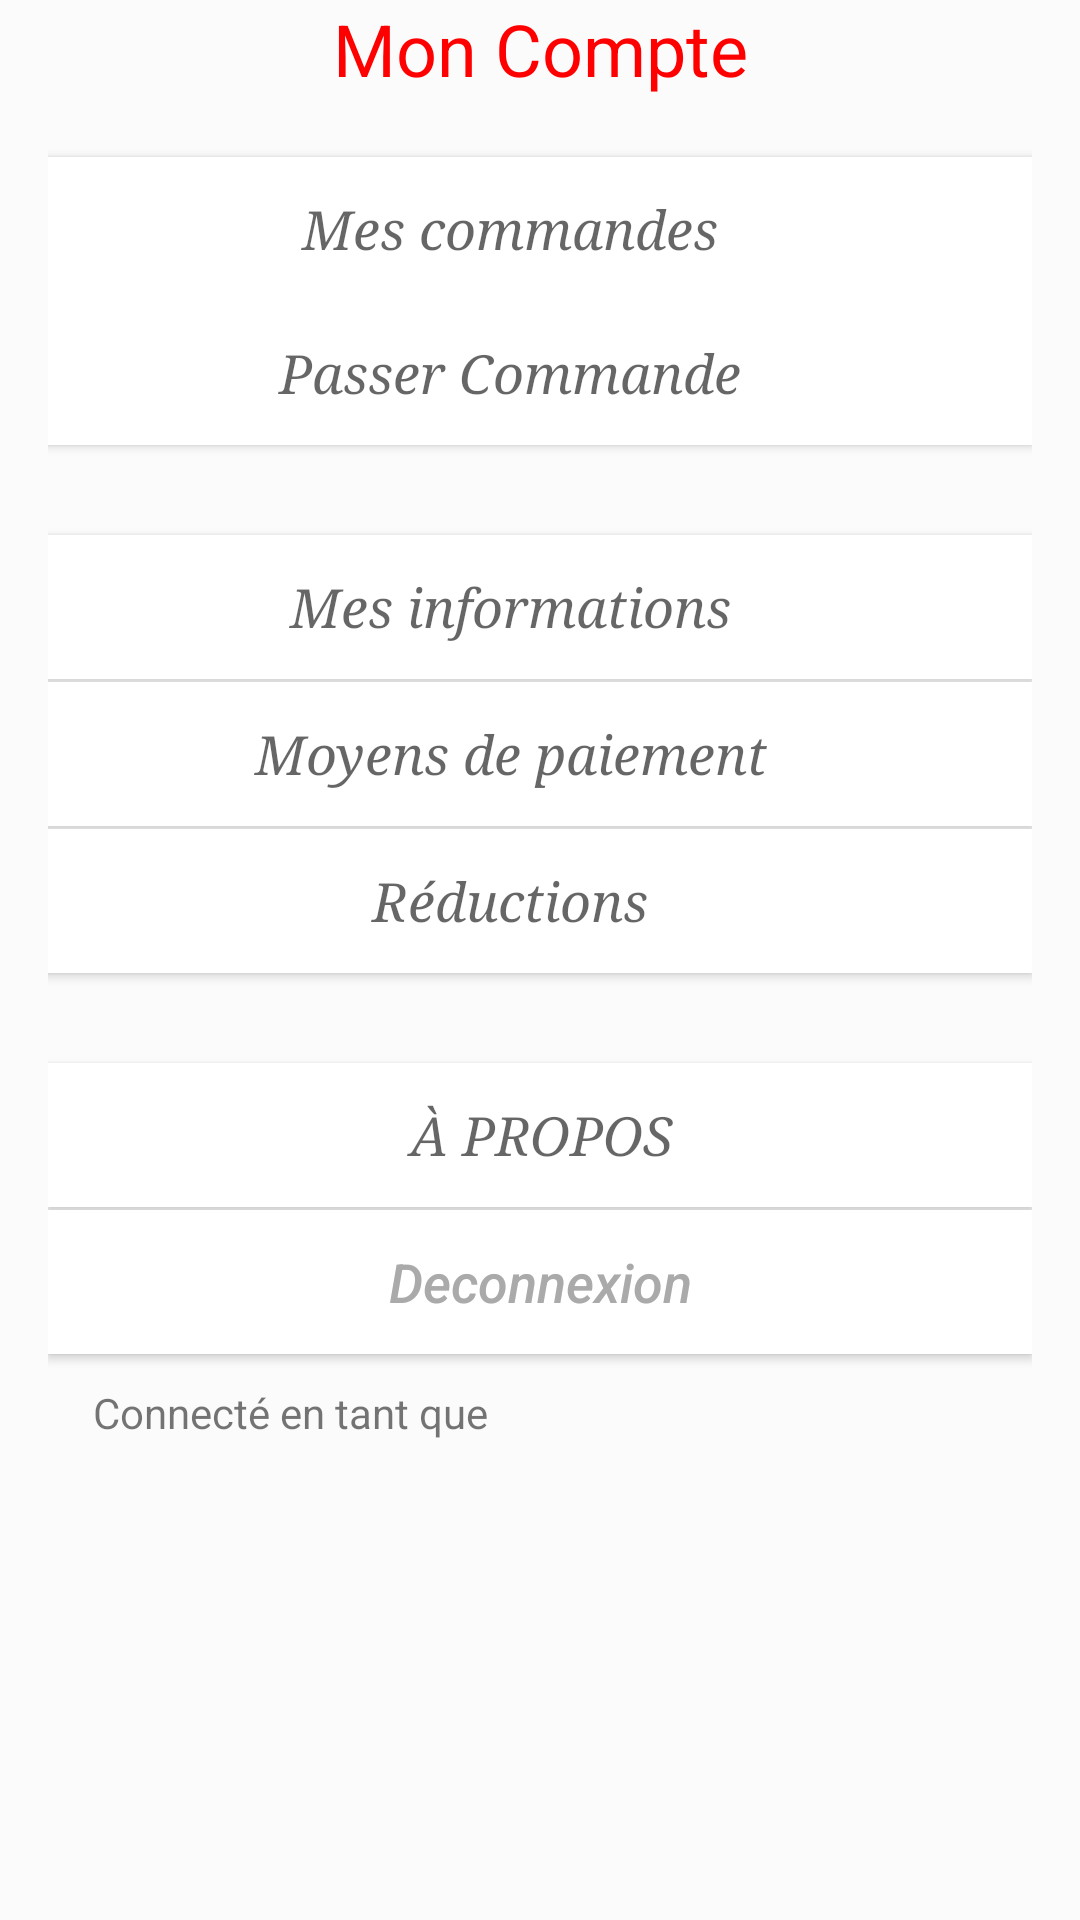

This screen was rendered from an Android layout file. Write that file and the resources it references.
<!-- AndroidManifest.xml: application theme AppTheme -->
<!-- res/layout/activity_premiere.xml -->
<LinearLayout xmlns:android="http://schemas.android.com/apk/res/android"
    xmlns:app="http://schemas.android.com/apk/res-auto"
    xmlns:tools="http://schemas.android.com/tools"
    android:layout_width="match_parent"
    android:layout_height="match_parent"
    android:layout_gravity="center|top"
    android:background="#34FFFFFF"
    android:gravity="top"
    android:orientation="vertical"
    android:paddingLeft="16dp"
    android:paddingTop="@dimen/activity_vertical_margin"
    android:paddingRight="16dp"
    android:paddingBottom="16dp"
    tools:context=".PremiereActivity">

    <TextView
        android:id="@+id/title"
        android:layout_width="match_parent"
        android:layout_height="wrap_content"
        android:layout_gravity="center|top"
        android:gravity="center|top"
        android:text="Mon Compte"
        android:textColor="#FF0000"
        android:textSize="24sp" />

    <Button
        android:id="@+id/btn_cmd"
        android:layout_width="match_parent"
        android:layout_height="wrap_content"
        android:layout_marginLeft="-20dp"
        android:layout_marginTop="20dp"
        android:background="@android:color/background_light"
        android:text="Mes commandes"
        android:textAllCaps="false"
        android:textAppearance="@style/TextAppearance.AppCompat.Medium"
        android:textSize="18sp"
        android:textStyle="italic"
        android:typeface="serif" />

    <Button
        android:id="@+id/btn_passercomd"
        android:layout_width="match_parent"
        android:layout_height="wrap_content"
        android:layout_gravity="center|right"
        android:layout_marginLeft="-20dp"
        android:layout_marginTop="0dp"
        android:background="@android:color/background_light"
        android:gravity="center"
        android:text="Passer Commande"
        android:textAllCaps="false"
        android:textAppearance="@style/TextAppearance.AppCompat.Medium"
        android:textSize="18sp"
        android:textStyle="italic"
        android:typeface="serif" />

    <Button
        android:id="@+id/btn_infos"
        android:layout_width="match_parent"
        android:layout_height="wrap_content"
        android:layout_gravity="center|right"
        android:layout_marginLeft="-20dp"
        android:layout_marginTop="30dp"
        android:background="@android:color/background_light"
        android:gravity="center"
        android:text="Mes informations"
        android:textAllCaps="false"
        android:textAppearance="@style/TextAppearance.AppCompat.Medium"
        android:textSize="18sp"
        android:textStyle="italic"
        android:typeface="serif" />

    <Button
        android:id="@+id/btn_paiement"
        android:layout_width="match_parent"
        android:layout_height="wrap_content"
        android:layout_gravity="center|right"
        android:layout_marginLeft="-20dp"
        android:layout_marginTop="1dp"
        android:background="@android:color/background_light"
        android:gravity="center"
        android:text="Moyens de paiement"
        android:textAllCaps="false"
        android:textAppearance="@style/TextAppearance.AppCompat.Medium"
        android:textSize="18sp"
        android:textStyle="italic"
        android:typeface="serif" />

    <Button
        android:id="@+id/btn_reduction"
        android:layout_width="match_parent"
        android:layout_height="wrap_content"
        android:layout_gravity="center|right"
        android:layout_marginLeft="-20dp"
        android:layout_marginTop="1dp"
        android:background="@android:color/background_light"
        android:gravity="center"
        android:text="Réductions"
        android:textAllCaps="false"
        android:textAppearance="@style/TextAppearance.AppCompat.Medium"
        android:textSize="18sp"
        android:textStyle="italic"
        android:typeface="serif" />

    <Button
        android:id="@+id/btn_apropos"
        android:layout_width="match_parent"
        android:layout_height="wrap_content"
        android:layout_gravity="bottom"
        android:layout_marginTop="30dp"
        android:background="@android:color/background_light"
        android:text="à propos"
        android:textAllCaps="true"
        android:textAppearance="@style/TextAppearance.AppCompat.Medium"
        android:textSize="18sp"
        android:textStyle="italic"
        android:typeface="serif" />

    <Button
        android:id="@+id/btn_logout"
        android:layout_width="match_parent"
        android:layout_height="wrap_content"
        android:layout_gravity="bottom|center"
        android:layout_marginTop="1dp"
        android:background="@android:color/background_light"
        android:gravity="center"
        android:text="@string/Logout"
        android:textAllCaps="false"
        android:textColor="@android:color/darker_gray"
        android:textSize="18sp"
        android:textStyle="italic" />

    <TextView
        android:id="@+id/account_connected"
        android:layout_width="match_parent"
        android:layout_height="wrap_content"
        android:layout_gravity="bottom|center_horizontal"
        android:layout_marginLeft="10dp"
        android:layout_marginTop="10dp"
        android:gravity="left"
        android:text="Connecté en tant que "
        android:textAllCaps="false"
        android:textSize="14sp" />

    <TextView
        android:id="@+id/tv_pseudo"
        android:layout_width="match_parent"
        android:layout_height="32dp"
        android:layout_gravity="bottom|center"
        android:layout_marginLeft="@dimen/activity_horizontal_margin"
        android:layout_marginTop="5dp"
        android:gravity="center|left"
        android:textAllCaps="false"
        android:textSize="16sp"
        android:textStyle="bold" />


</LinearLayout>
<!-- resources referenced by this layout -->
<resources>
  <string name="Logout">Deconnexion</string>
  <style name="AppTheme" parent="Theme.AppCompat.Light.NoActionBar">
          
          <item name="colorPrimary">@color/colorPrimary</item>
          <item name="colorAccent">@color/colorAccent</item>
          <item name="android:colorPrimaryDark">#1e1e1e</item>
      </style>
  <!-- not gathered from this repository: default colours our renderer supplied (Android Studio template values) -->
  <color name="colorPrimary">#FF6200EE</color>
  <color name="colorAccent">#FF03DAC5</color>
</resources>
